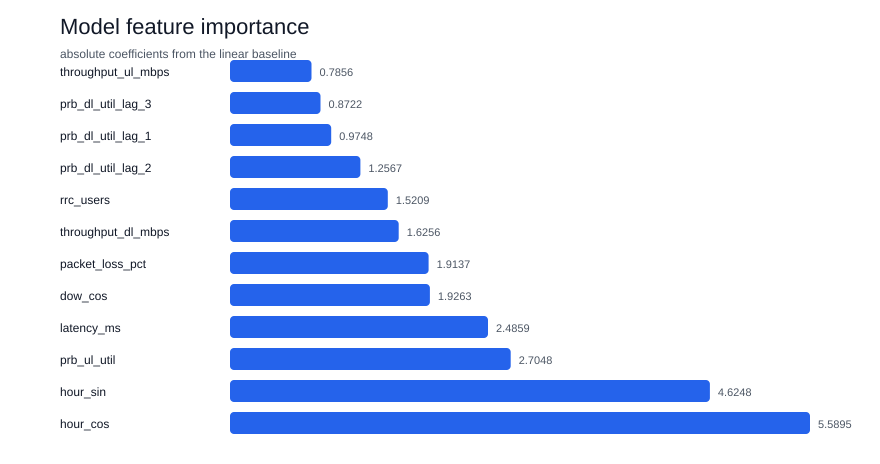

Source data for this figure (header and first rows):
feature, importance, coefficient
hour_cos, 5.59, 5.59
hour_sin, 4.625, -4.625
prb_ul_util, 2.705, 2.705
latency_ms, 2.486, 2.486
dow_cos, 1.926, 1.926
packet_loss_pct, 1.914, 1.914
throughput_dl_mbps, 1.626, -1.626
rrc_users, 1.521, 1.521
prb_dl_util_lag_2, 1.257, -1.257
prb_dl_util_lag_1, 0.9748, 0.9748
prb_dl_util_lag_3, 0.8722, -0.8722
throughput_ul_mbps, 0.7856, -0.7856
hour, 0.765, -0.765
prb_dl_util_lag_6, 0.5638, -0.5638
dayofweek, 0.4686, -0.4686
dayofmonth, 0.4686, -0.4686
sinr_db, 0.4637, -0.4637
prb_dl_util_lag_12, 0.2966, 0.2966
dow_sin, 0.04001, -0.04001
weekofyear, 0.0, 0.0
